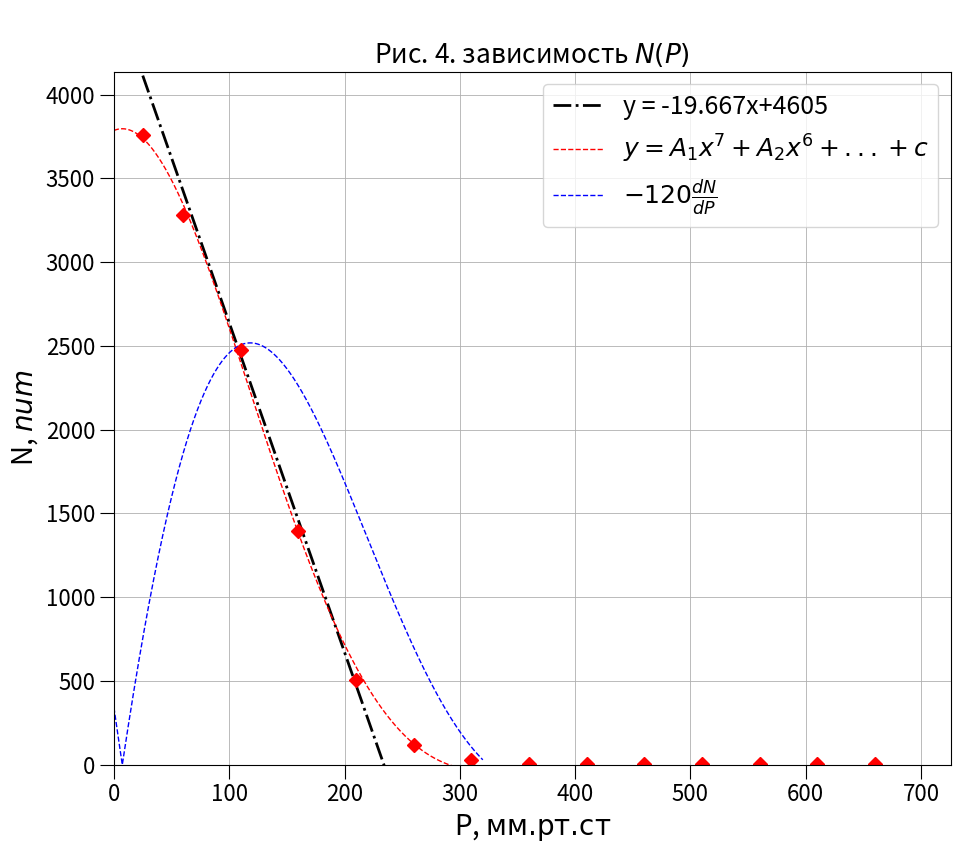

Source code (Python): (Note: this script raises an exception after producing the figure.)
import os
import matplotlib.pyplot as plt
import numpy as np
import pandas as pd
from statistics import mean
from operator import mul
from scipy.optimize import curve_fit


def get_delta(arr):
    res = []
    i = 0
    while i  < len(arr) - 1:
        print (arr[i] - arr[i + 1])
        res.append(arr[i] - arr[i + 1])
        i += 1
    return np.array(res)

def mnk(x, y):
    k = ((x*y).mean() - x.mean() * y.mean())/((x**2).mean() - (x.mean())**2)
    sigma_k = np.sqrt(1/len(y)) * np.sqrt(((y**2).mean() - (y.mean())**2)/((x**2).mean() - (x.mean())**2) - k**2)

    b = y.mean() - k*x.mean()
    sigma_b = sigma_k * np.sqrt((x**2).mean() - (x.mean())**2)
    ret = [k, sigma_k, b, sigma_b]
    return ret

p_a = 103000
t = 10
count   = np.array([mean([3710, 3729, 3843]),
                    mean([3275, 3318, 3242]),
                    mean([2554,	2428, 2439]),
                    mean([1427, 1418, 1339]),
                    mean([513, 492,   516]),
                    mean([117, 112,   123]),
                    mean([34, 26,     33]),
                    mean([2, 3,   3]),
                    mean([2, 3,   3]),
                    mean([5, 5,   3]),
                    mean([3, 4,   4]),
                    mean([2, 4,   4]),
                    mean([4, 3, 2]),
                    mean([4, 3, 2])])


pres   = (760 - np.array([735, 700, 650, 600, 550, 500, 450, 400, 350, 300, 250, 200, 150, 100]))

get_delta(count)

plot_1 = plt.figure(figsize=(12*0.9,10*0.9))
plt.grid(visible=True, linewidth=0.6)

plt.xlim(xmin=0, xmax=max(pres) * 1.1)
plt.ylim(ymin=0, ymax=max(count) * 1.1)
plt.xlabel('P, $\\text{мм.рт.ст}$', fontsize=20, rotation=0)

plt.ylabel('N, $num$', fontsize=20)
plt.tick_params(axis='both', which='major', labelsize=16, size=10)
plt.grid(visible=True, linewidth=0.6)

plt.errorbar(
    pres, count,
    fmt='D',
    linewidth=1,
    markersize=7,
    elinewidth=1,
    xerr=0.01,
    yerr=0.01,
    color='red',
    label = '',
    capsize=4
)

z = np.polyfit(pres[2:5], count[2:5], deg=1)
polynom_1 = np.poly1d(z)
print(polynom_1(pres))
plt.plot(pres, polynom_1(pres),"k-.", linewidth=2, label = 'y = ' + str(round(z[0], 3)) + 'x' + '+' + str(round(z[1])))

z = np.polyfit(pres, count, deg=7)
polynom_1 = np.poly1d(z)
x = np.linspace(0, 320, 10000)
plt.plot(x, polynom_1(x),"k--", linewidth=1, color = 'red', label = '$y = A_1x^7 + A_2x^6 + ... + c$')
plt.plot(x[0:9999], abs(get_delta(polynom_1(x))/get_delta(x)) * 120,"k--", linewidth=1, color = 'blue', label = '$-120\\frac{dN}{dP}$')


plt.legend(fontsize=18, markerscale = 2)

plt.title ('\nРис. 4. зависимость $N(P)$'  , size = 19)
plot_1.savefig('pics/N.png')
